Photos from the image-classification dataset "model_data" in the GitHub repository JanayAlam/docs-cursive-handwriting-recognition. Its 15 classes are: tablet Afenac 50mg, tablet Calcin D, tablet Finix 20mg, tablet Fixal 120mg, tablet Napa Extend 665mg, tablet Naprosyn 500mg, tablet Napsod 550mg, tab. nitrin SR 2.6mg, tablet Osartil 100mg, tablet Ovocal-DX, tablet Ramoril 5mg, tablet Resva 5mg, tab. rivotril 0.5mg, tablet Riz 10mg, tablet V-Plex.

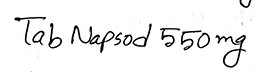
Label: tablet Napsod 550mg

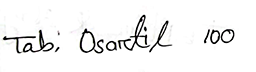
Label: tablet Osartil 100mg

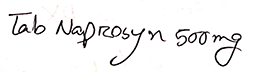
Label: tablet Naprosyn 500mg

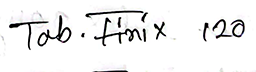
Label: tablet Finix 20mg

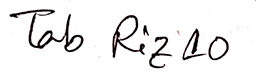
Label: tablet Riz 10mg

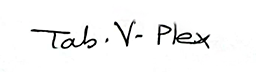
Label: tablet V-Plex
